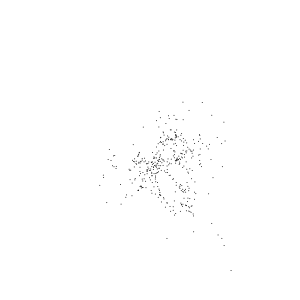

The file beside this chart, header and first rows:
, Word, x_val, y_val
0, time, -3.175, 4.035
1, present, -2.535, 2.654
2, past, -2.721, 2.787
3, perhaps, -1.03, 1.357
4, future, -2.832, 3.065
5, contained, -1.308, 1.839
6, eternally, -1.323, 1.915
7, unredeemable, -1.204, 1.775
8, might, -2.223, 2.205
9, abstraction, -0.9798, 1.515
10, remaining, -0.8567, 1.228
11, perpetual, -0.4296, 0.9804
12, possibility, -0.929, 0.8821
13, world, 0.3122, -0.4619
14, speculation, -1.047, 0.7657
15, point, -2.881, -0.9943
16, one, -2.069, 1.056
17, end, -2.747, 0.002403
18, always, -2.285, 0.4301
19, footfalls, -1.23, 0.4703
20, echo, -1.143, 0.0831
21, memory, -1.079, 0.2533
22, passage, -0.9932, 0.1026
23, take, -0.8498, -0.02172
24, towards, -2.052, -0.6867
25, door, -0.641, -0.1757
26, never, -0.5791, -0.2672
27, opened, -0.5139, -0.2988
28, words, -0.8154, -1.82
29, thus, -0.07039, -0.2986
30, mind, 0.1215, -0.2123
31, purpose, 0.3149, -0.2025
32, disturbing, 0.5695, -0.1709
33, dust, 1.378, -0.1379
34, bowl, 0.8786, -0.1816
35, know, 1.112, -0.1857
36, echoes, 1.269, -0.2044
37, inhabit, 1.361, -0.1708
38, garden, 1.573, -0.1853
39, shall, 2.557, -0.4301
40, follow, 2.617, -0.416
41, quick, 2.479, -0.008658
42, said, 3.104, 0.4194
43, bird, 3.117, 0.3317
44, find, 2.88, -0.2744
45, round, 1.627, -0.1993
46, corner, 1.678, -0.2447
47, first, 2.821, -0.6635
48, gate, 1.576, -0.3022
49, deception, 1.406, -0.4122
50, thrush, 1.389, -0.455
51, dignified, 1.335, -0.5359
52, invisible, 1.35, -0.5536
53, moving, 1.149, -1.534
54, without, 1.643, -0.8518
55, pressure, 1.376, -0.4808
56, dead, 1.424, -0.4013
57, leaves, 2.664, -0.03298
58, autumn, 1.496, -0.2103
59, heat, 1.507, -0.1169
... 332 more rows
